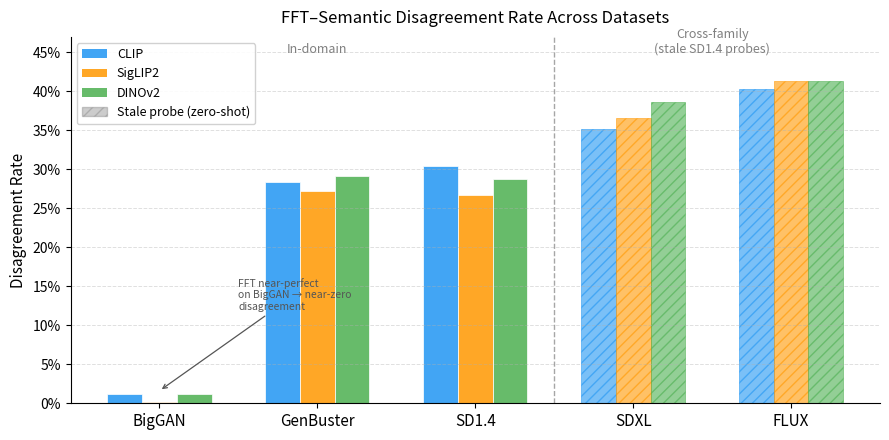

This figure's Python source: (Note: this script raises an exception after producing the figure.)
"""
Figure C: Disagreement Rate Across Datasets
-------------------------------------------
Grouped bar chart showing FFT+Semantic disagreement rate per dataset family.
In-domain (GenBuster, SD14, BigGAN) uses FFT+CLIP / FFT+SigLIP2 / FFT+DINOv2
  disagreement rates from e3_disagreement_matrix.csv.
Cross-family (SDXL, FLUX) uses disagree_rate from e8_modern_diffusion.csv.

The chart shows disagreement rising under cross-family generator shift,
confirming that both detectors are stale on SDXL / FLUX.

Output: routing/plot_fig_c_disagreement_rate.png
        routing/plot_fig_c_disagreement_rate.pdf
"""

import os
import numpy as np
import matplotlib
matplotlib.use("Agg")
import matplotlib.pyplot as plt
import matplotlib.patches as mpatches

# ---------------------------------------------------------------------------
# Data
# ---------------------------------------------------------------------------
# e3_disagreement_matrix.csv (FFT rows, in-domain)
# disagreement_rate = 1 - agreement_rate
INDOMAIN = {
    #           CLIP         SigLIP2      DINOv2
    "GenBuster": [1-0.7167, 1-0.7283, 1-0.7083],
    "SD1.4":     [1-0.6958, 1-0.7333, 1-0.7125],
    "BigGAN":    [1-0.9875, 1-0.9979, 1-0.9875],
}

# e8_modern_diffusion.csv (disagree_rate column, stale probes)
CROSSFAMILY = {
    "SDXL": [0.352,  0.366,  0.386 ],
    "FLUX": [0.403,  0.414,  0.414 ],
}

DATASETS   = ["BigGAN", "GenBuster", "SD1.4", "SDXL", "FLUX"]
BACKBONES  = ["CLIP", "SigLIP2", "DINOv2"]
COLORS     = {"CLIP": "#2196F3", "SigLIP2": "#FF9800", "DINOv2": "#4CAF50"}
HATCH_STALE = "///"

n_datasets  = len(DATASETS)
n_backbones = len(BACKBONES)
x           = np.arange(n_datasets)
bar_width   = 0.22
offsets     = np.array([-1, 0, 1]) * bar_width

fig, ax = plt.subplots(figsize=(9, 4.5))

# Build data lookup
all_data = {}
all_data.update(INDOMAIN)
all_data.update(CROSSFAMILY)
stale_datasets = set(CROSSFAMILY.keys())

for i, backbone in enumerate(BACKBONES):
    bi = i  # backbone index 0,1,2
    for j, ds in enumerate(DATASETS):
        rate = all_data[ds][bi]
        is_stale = ds in stale_datasets
        h = HATCH_STALE if is_stale else ""
        ax.bar(
            x[j] + offsets[i], rate,
            width=bar_width,
            color=COLORS[backbone],
            alpha=0.85 if not is_stale else 0.60,
            hatch=h,
            edgecolor="white" if not is_stale else COLORS[backbone],
            linewidth=0.6,
            label=backbone if j == 0 else "_nolegend_",
        )

# Divider between in-domain and cross-family
ax.axvline(x=2.5, color="grey", linestyle="--", linewidth=1.0, alpha=0.7)
ax.text(1.0, 0.445, "In-domain", ha="center", va="bottom",
        fontsize=9, color="grey", style="italic")
ax.text(3.5, 0.445, "Cross-family\n(stale SD1.4 probes)", ha="center", va="bottom",
        fontsize=9, color="grey", style="italic")

# Axes formatting
ax.set_xticks(x)
ax.set_xticklabels(DATASETS, fontsize=11)
ax.set_ylabel("Disagreement Rate", fontsize=11)
ax.set_ylim(0.0, 0.47)
ax.yaxis.set_major_formatter(matplotlib.ticker.FuncFormatter(
    lambda v, _: f"{v:.0%}"))
ax.set_yticks(np.arange(0.0, 0.46, 0.05))
ax.grid(axis="y", linestyle="--", alpha=0.4, linewidth=0.7)
ax.spines["top"].set_visible(False)
ax.spines["right"].set_visible(False)

# Legend
backbone_patches = [
    mpatches.Patch(facecolor=COLORS[b], label=b, alpha=0.85) for b in BACKBONES
]
stale_patch = mpatches.Patch(
    facecolor="grey", hatch=HATCH_STALE, alpha=0.4,
    label="Stale probe (zero-shot)", edgecolor="grey"
)
ax.legend(handles=backbone_patches + [stale_patch],
          loc="upper left", fontsize=9, framealpha=0.9)

ax.set_title(
    "FFT–Semantic Disagreement Rate Across Datasets",
    fontsize=12, pad=10
)

# Annotation: "Near-zero — FFT near-perfect on BigGAN"
ax.annotate(
    "FFT near-perfect\non BigGAN → near-zero\ndisagreement",
    xy=(x[0], 0.016), xytext=(x[0] + 0.5, 0.12),
    arrowprops=dict(arrowstyle="->", color="#555", lw=0.9),
    fontsize=7.5, color="#555", ha="left"
)

plt.tight_layout()

out_dir = os.path.join(os.path.dirname(__file__), "..")
for ext in ("png", "pdf"):
    path = os.path.join(out_dir, f"plot_fig_c_disagreement_rate.{ext}")
    plt.savefig(path, dpi=180, bbox_inches="tight")
    print(f"Saved: {path}")

plt.close()
